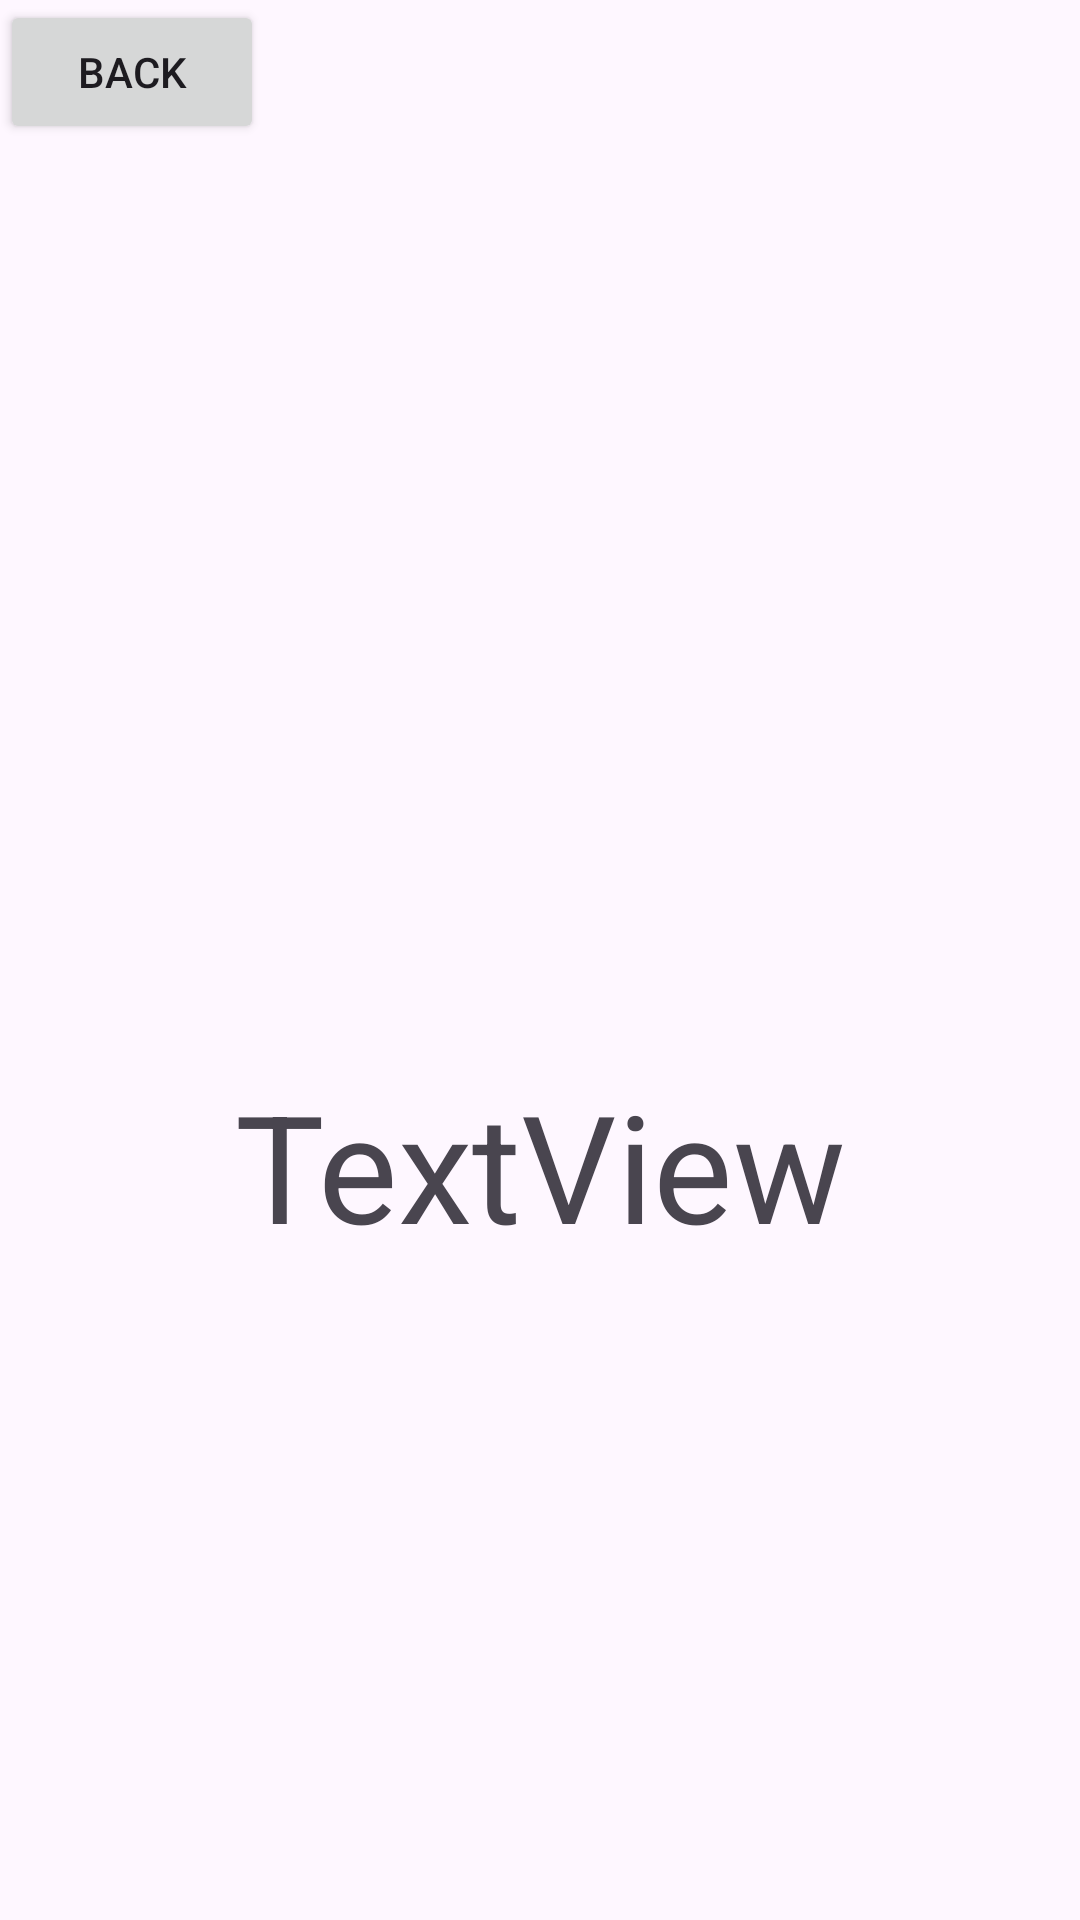

Here is an Android app screen rendered from its layout file. Give the layout XML and the strings, colors and styles it references.
<!-- AndroidManifest.xml: application theme Theme.OnlyOfMy -->
<!-- res/layout/massage.xml -->
<?xml version="1.0" encoding="utf-8"?>
<LinearLayout xmlns:android="http://schemas.android.com/apk/res/android"
    android:layout_width="match_parent"
    android:layout_height="match_parent"
    android:orientation="vertical">

    <Button
        android:id="@+id/button2"
        android:layout_width="wrap_content"
        android:layout_height="wrap_content"
        android:text="Back" />

    <TextView
        android:id="@+id/textView18"
        android:layout_width="match_parent"
        android:layout_height="681dp"
        android:text="TextView"
        android:textSize="50sp"
        android:gravity="center"/>
</LinearLayout>
<!-- resources referenced by this layout -->
<resources>
  <style name="Theme.OnlyOfMy" parent="Base.Theme.OnlyOfMy" />
  <style name="Base.Theme.OnlyOfMy" parent="Theme.Material3.DayNight.NoActionBar">
          
          
      </style>
</resources>
